Run: headless pygame with SDL's dummy video driver; simulated clock (each Clock.tick advances the game by its frame time, no real sleeping); random seed 0; keys injected as events and as key.get_pressed() state; no mouse input.
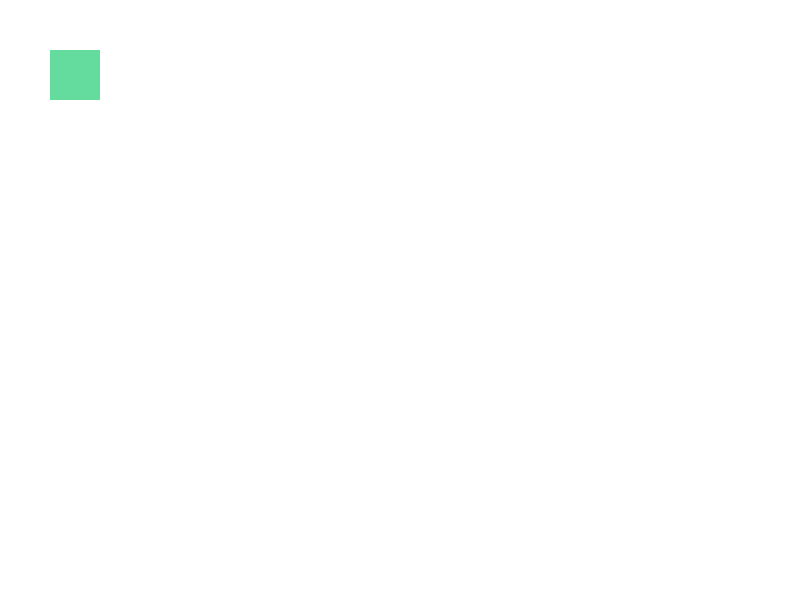
Frame 1 of 4 · flips 1–60 · no input
Frame 2 of 4 · flips 61–180 · tapped SPACE, RETURN · held RIGHT (→), D · screen unchanged from frame 1, image omitted
Frame 3 of 4 · flips 181–300 · held DOWN (↓), S · screen unchanged from frame 2, image omitted
Frame 4 of 4 · flips 301–420 · held LEFT (←), A, UP (↑), W · screen unchanged from frame 3, image omitted

The pygame program that drew these frames:

import pygame


screen = pygame.display.set_mode((800, 600))
bla = pygame.Rect(50, 50, 50, 50)
running = True
while running:
    screen.fill((255, 255, 255))
    for square in range(10, 20):
        pygame.draw.rect(screen, (100, 220, 157), bla, 0)

    pygame.display.update()
    for event in pygame.event.get():
        if event.type == pygame.QUIT:
            quit()
